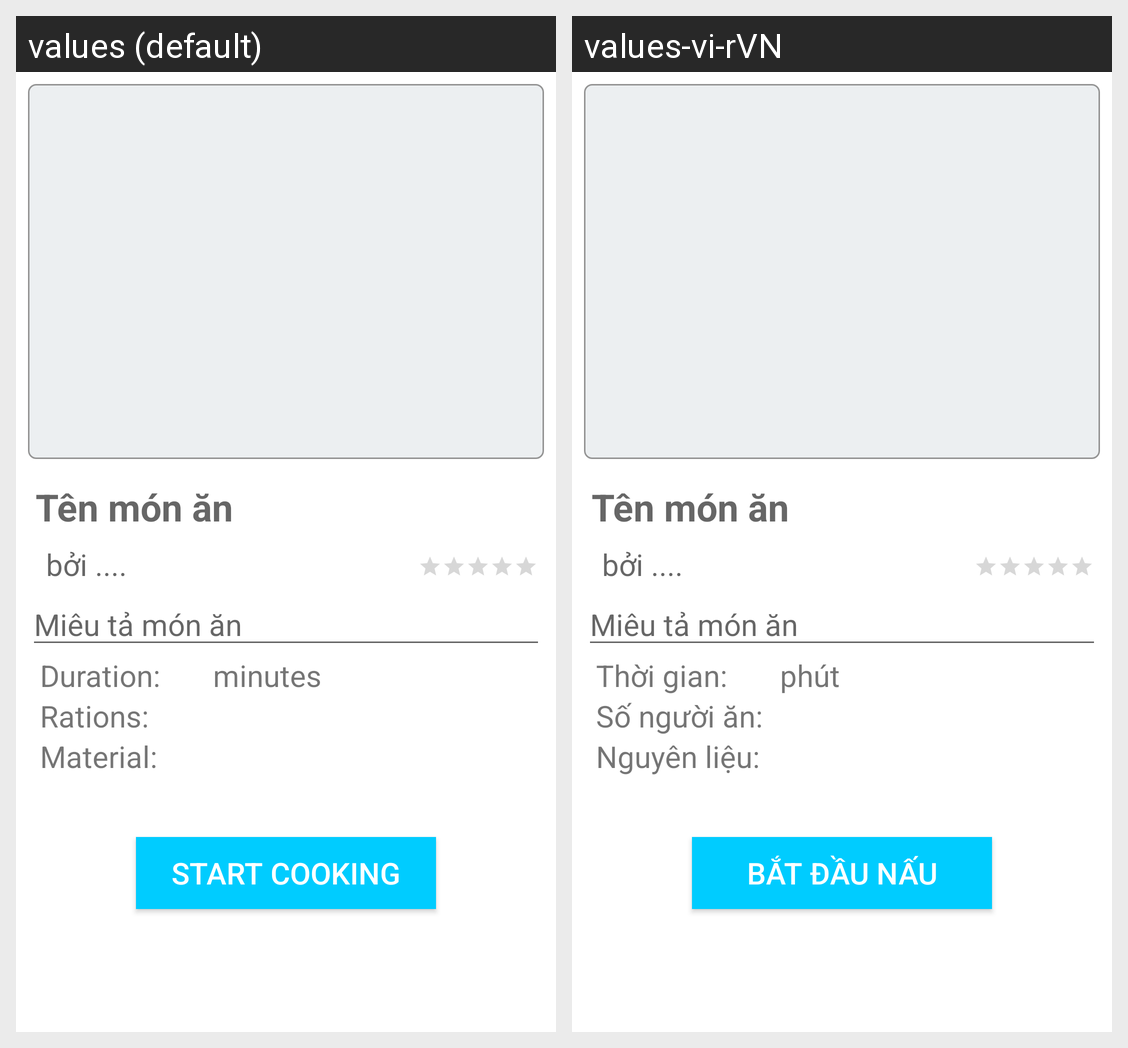

The Android screen above is rendered under two locales of the same app. Produce the string resources it draws, with the default and per-locale values.
Android screen res/layout/fragment_post_view.xml rendered under 2 locales, left to right: values (default), values-vi-rVN. Device: Nexus 5 (rendered at 1080×1920; each locale shown at half size, 540×960, under a caption strip naming it); theme AppTheme.
Strings drawn on this screen, with the default value and each locale's value (text and hints the layout hard-codes, and strings that could not be matched under every locale, appear in the picture but are not listed):

duration
  values: Duration:
  values-vi-rVN: Thời gian:

minutes
  values: minutes
  values-vi-rVN: phút

ration
  values: Rations:
  values-vi-rVN: Số người ăn:

material
  values: Material:
  values-vi-rVN: Nguyên liệu:

start_button
  values: START COOKING
  values-vi-rVN: BẮT ĐẦU NẤU
